Dataset: classification (GitHub, DylanHughes02/fruit-detection-project). Classes: apple, banana, orange, pear.

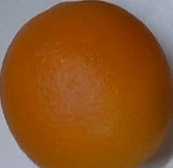
Label: orange

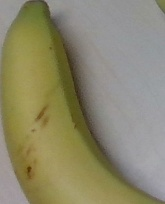
Label: banana

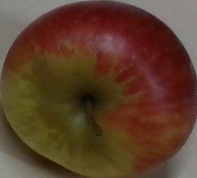
Label: apple

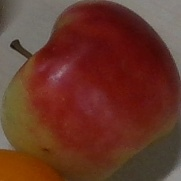
Label: apple

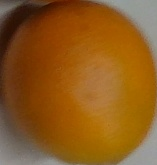
Label: orange

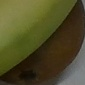
Label: pear
